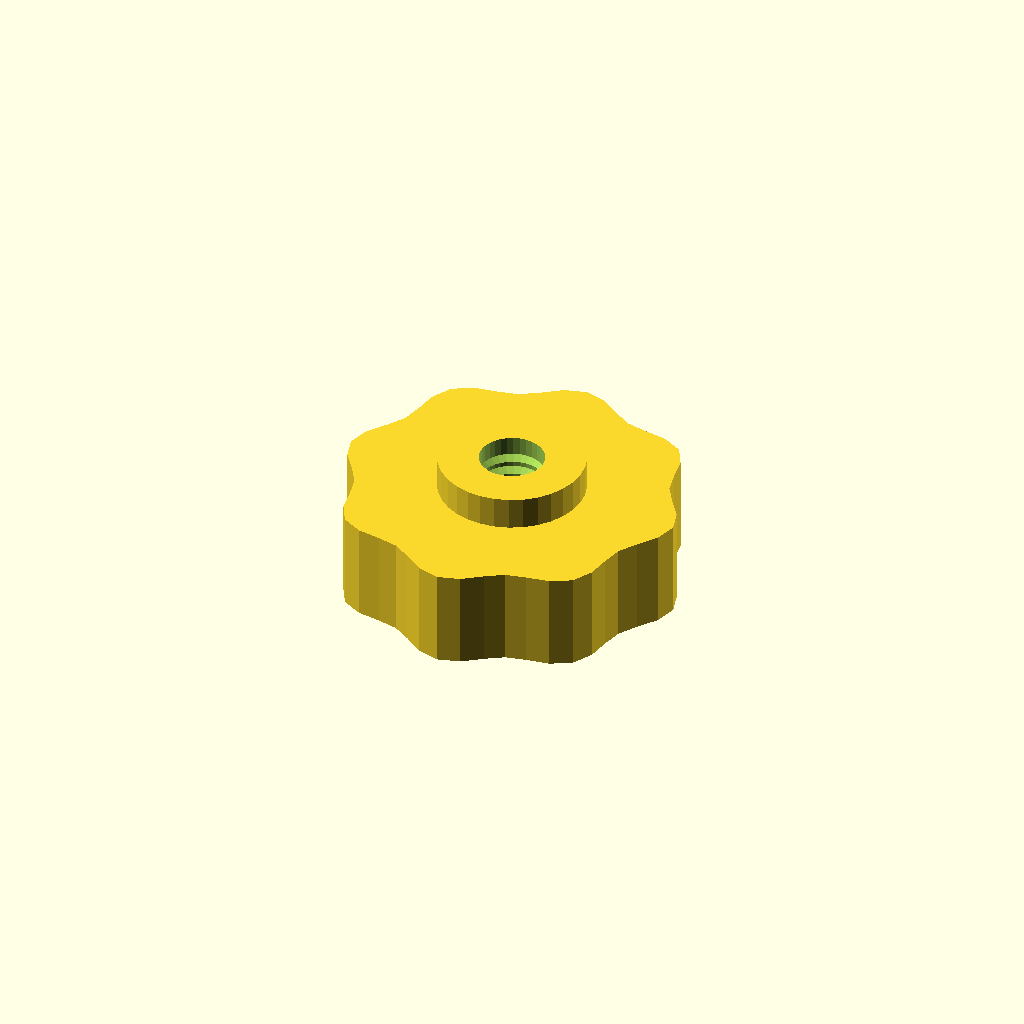
Cell 1 — every parameter at its default value.
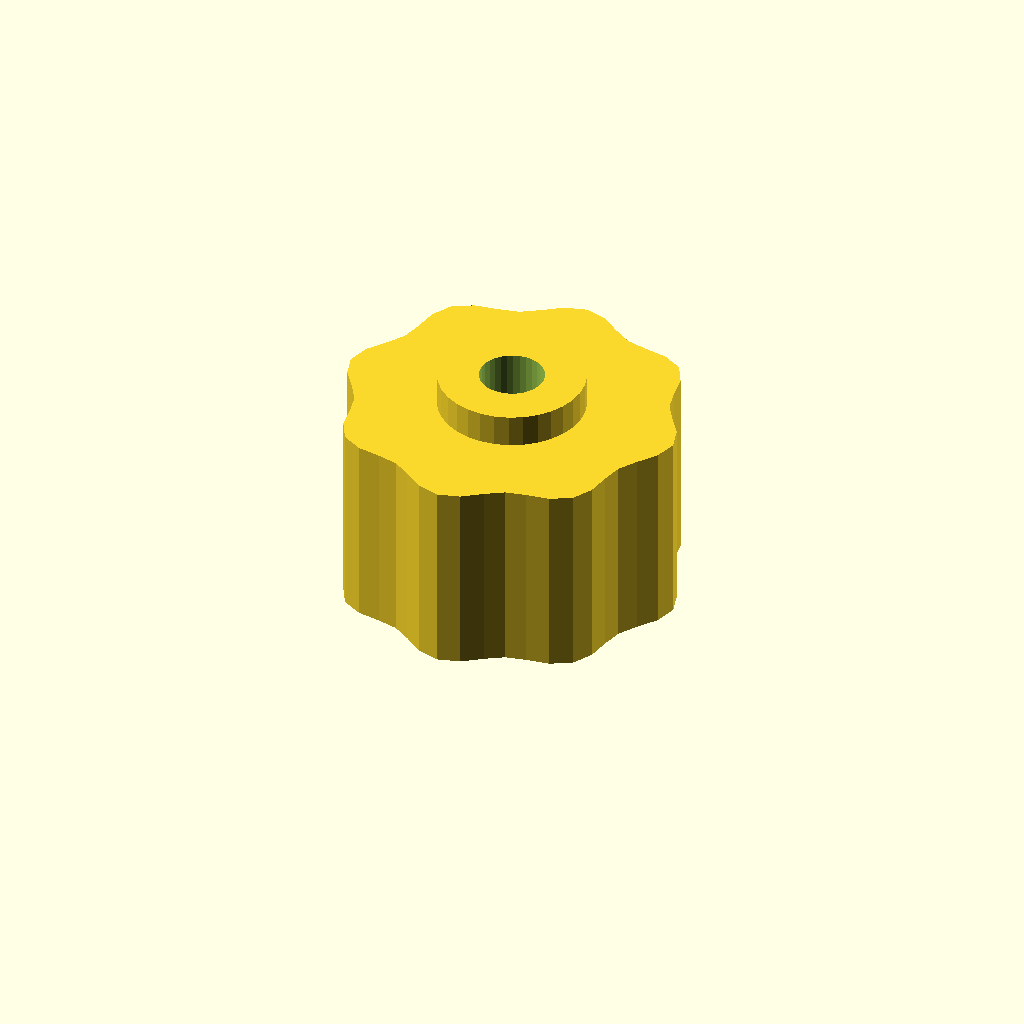
Cell 2: grip_h = 24 (everything else at default).
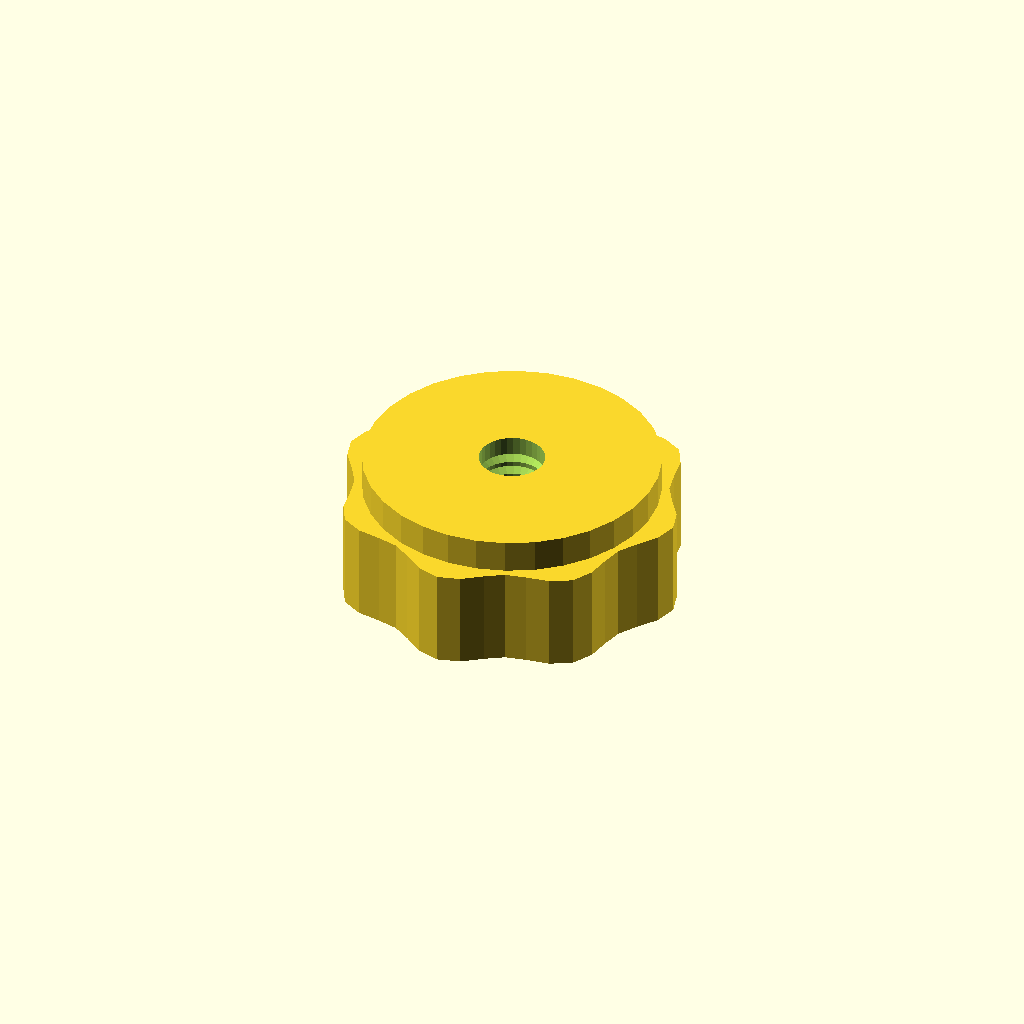
Cell 3: boss_d = 35.88 (everything else at default).
One fixed orthographic camera (rotation 55°, 0°, 25°; colour scheme Cornfield) for every cell.
The OpenSCAD source (optional_data/data/gen3/thumbscrews/part_0082.scad):
$fn = 32;

// ----------------------------------------------------------------------
// Thumb nut: 8 lobe grip, 16 mm tall, M7.94 thread
// ----------------------------------------------------------------------

// --- parameters (mm) ---
base_r = 20;              // grip base radius
lobe_amp = 1.2;           // lobe height above the base radius
lobes = 8;                // number of grip lobes
grip_h = 12;              // grip height
boss_d = 17.94;           // threaded boss diameter
boss_h = 4;               // boss height
bore_d = 7.94;            // thread core diameter
pitch = 1.75;             // thread pitch
thread_d = 1.05;          // thread depth

grip = [[21.2, 0], [20.424, 2.689], [18.739, 5.021], [17.369, 7.194], [16.801, 9.7], [16.343, 12.54], [14.991, 14.991], [12.54, 16.343], [9.7, 16.801], [7.194, 17.369], [5.021, 18.739], [2.689, 20.424], [0, 21.2], [-2.689, 20.424], [-5.021, 18.739], [-7.194, 17.369], [-9.7, 16.801], [-12.54, 16.343], [-14.991, 14.991], [-16.343, 12.54], [-16.801, 9.7], [-17.369, 7.194], [-18.739, 5.021], [-20.424, 2.689], [-21.2, 0], [-20.424, -2.689], [-18.739, -5.021], [-17.369, -7.194], [-16.801, -9.7], [-16.343, -12.54], [-14.991, -14.991], [-12.54, -16.343], [-9.7, -16.801], [-7.194, -17.369], [-5.021, -18.739], [-2.689, -20.424], [0, -21.2], [2.689, -20.424], [5.021, -18.739], [7.194, -17.369], [9.7, -16.801], [12.54, -16.343], [14.991, -14.991], [16.343, -12.54], [16.801, -9.7], [17.369, -7.194], [18.739, -5.021], [20.424, -2.689]];

difference() {
  union() {
    /* grip outline extruded straight up */
    linear_extrude(height = grip_h) polygon(grip);
    /* boss sunk half a millimetre into the grip */
    translate([0, 0, grip_h - 0.5]) cylinder(h = boss_h + 0.5, d = boss_d);
  }
  /* threaded bore through grip and boss */
  translate([0, 0, -2.5]) cylinder(h = grip_h + boss_h + 5, d = bore_d);
  translate([0, 0, 2.0]) rotate_extrude() polygon([[2.969, 0], [2.969, 12], [3.469, 12], [5.019, 11.125], [3.469, 10.25], [5.019, 9.375], [3.469, 8.5], [5.019, 7.625], [3.469, 6.75], [5.019, 5.875], [3.469, 5], [5.019, 4.125], [3.469, 3.25], [5.019, 2.375], [3.469, 0], [2.969, 0]]);
}
Parameter table extracted from the source (name, type, default, range or options):
base_r: number, default 20
lobe_amp: number, default 1.2
lobes: number, default 8
grip_h: number, default 12
boss_d: number, default 17.94
boss_h: number, default 4
bore_d: number, default 7.94
pitch: number, default 1.75
thread_d: number, default 1.05
